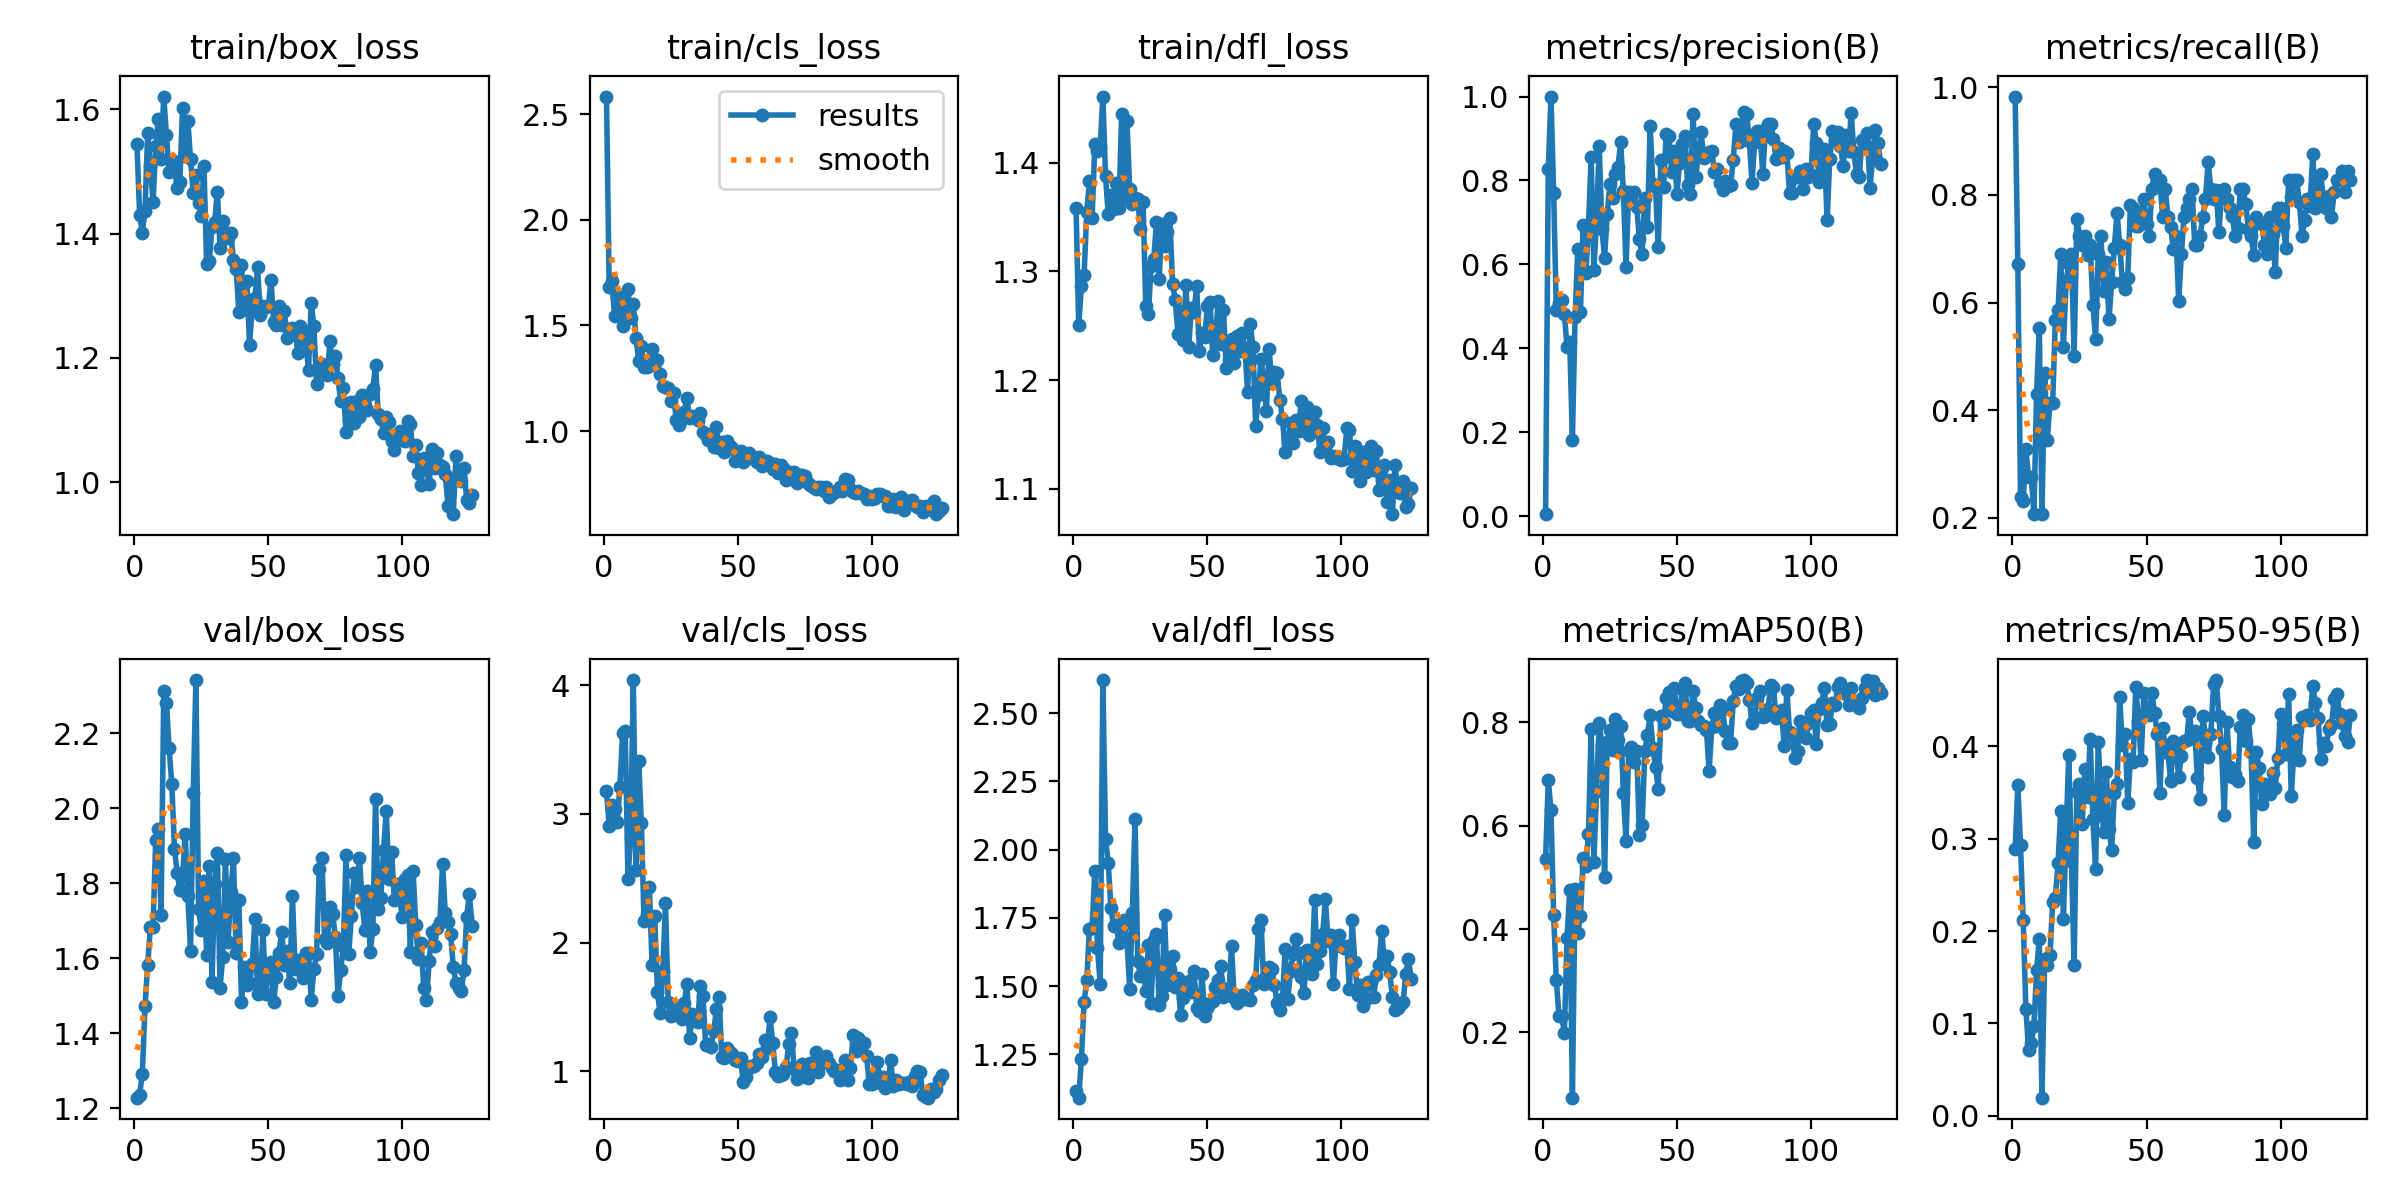

The data file committed next to this chart (first rows):
epoch, train/box_loss, train/cls_loss, train/dfl_loss, metrics/precision(B), metrics/recall(B), metrics/mAP50(B), metrics/mAP50-95(B), val/box_loss, val/cls_loss, val/dfl_loss, lr/pg0, lr/pg1, lr/pg2
1, 1.544, 2.583, 1.359, 0.00475, 0.9828, 0.5361, 0.2884, 1.229, 3.175, 1.115, 0.0002, 0.0002, 0.0002
2, 1.431, 1.684, 1.25, 0.8281, 0.6724, 0.6884, 0.3581, 1.237, 2.909, 1.092, 0.0004192, 0.0004192, 0.0004192
3, 1.401, 1.71, 1.287, 1, 0.2381, 0.631, 0.2926, 1.292, 3.067, 1.232, 0.0006375, 0.0006375, 0.0006375
4, 1.437, 1.547, 1.296, 0.7708, 0.2322, 0.427, 0.2122, 1.472, 3.035, 1.442, 0.0008549, 0.0008549, 0.0008549
5, 1.562, 1.64, 1.355, 0.4903, 0.3276, 0.3009, 0.1162, 1.582, 2.937, 1.521, 0.001071, 0.001071, 0.001071
6, 1.51, 1.589, 1.383, 0.509, 0.2759, 0.2317, 0.0711, 1.683, 3.211, 1.71, 0.001287, 0.001287, 0.001287
7, 1.451, 1.499, 1.349, 0.5157, 0.2759, 0.2324, 0.07937, 1.683, 3.624, 1.713, 0.001502, 0.001502, 0.001502
8, 1.541, 1.595, 1.417, 0.4813, 0.2069, 0.1987, 0.09721, 1.915, 3.639, 1.922, 0.001716, 0.001716, 0.001716
9, 1.585, 1.671, 1.411, 0.4034, 0.431, 0.3828, 0.1577, 1.945, 2.494, 1.641, 0.001929, 0.001929, 0.001929
10, 1.521, 1.536, 1.414, 0.4161, 0.5529, 0.4753, 0.1918, 1.716, 2.812, 1.506, 0.001964, 0.001964, 0.001964
11, 1.621, 1.603, 1.461, 0.1816, 0.2069, 0.07333, 0.01972, 2.312, 4.038, 2.621, 0.001964, 0.001964, 0.001964
12, 1.559, 1.442, 1.387, 0.4757, 0.4693, 0.4779, 0.1703, 2.279, 2.561, 2.041, 0.00196, 0.00196, 0.00196
13, 1.499, 1.334, 1.353, 0.6363, 0.3448, 0.3914, 0.1631, 2.159, 3.411, 1.952, 0.001956, 0.001956, 0.001956
14, 1.518, 1.401, 1.37, 0.4868, 0.4138, 0.4257, 0.1742, 2.064, 2.929, 1.787, 0.001953, 0.001953, 0.001953
15, 1.514, 1.304, 1.357, 0.6945, 0.4138, 0.5376, 0.2315, 1.891, 2.167, 1.72, 0.001948, 0.001948, 0.001948
16, 1.473, 1.305, 1.381, 0.5784, 0.5678, 0.5225, 0.2362, 1.828, 2.222, 1.723, 0.001945, 0.001945, 0.001945
17, 1.483, 1.309, 1.358, 0.6936, 0.5862, 0.5837, 0.2737, 1.781, 2.428, 1.657, 0.001941, 0.001941, 0.001941
18, 1.603, 1.387, 1.445, 0.8554, 0.6897, 0.7877, 0.3298, 1.816, 1.826, 1.722, 0.001937, 0.001937, 0.001937
19, 1.525, 1.336, 1.368, 0.5875, 0.5172, 0.5294, 0.2128, 1.932, 2.204, 1.741, 0.001933, 0.001933, 0.001933
20, 1.581, 1.334, 1.438, 0.7011, 0.6379, 0.667, 0.305, 1.765, 1.615, 1.67, 0.001929, 0.001929, 0.001929
21, 1.52, 1.269, 1.376, 0.8821, 0.6724, 0.7985, 0.3909, 1.619, 1.449, 1.49, 0.001925, 0.001925, 0.001925
22, 1.465, 1.211, 1.362, 0.6851, 0.6897, 0.7562, 0.2757, 2.04, 1.776, 1.77, 0.001921, 0.001921, 0.001921
23, 1.495, 1.21, 1.367, 0.6156, 0.5, 0.5012, 0.1635, 2.341, 2.305, 2.114, 0.001917, 0.001917, 0.001917
24, 1.45, 1.205, 1.366, 0.7206, 0.756, 0.7627, 0.3508, 1.732, 1.541, 1.593, 0.001913, 0.001913, 0.001913
25, 1.428, 1.145, 1.339, 0.7911, 0.7241, 0.7845, 0.359, 1.676, 1.43, 1.537, 0.001909, 0.001909, 0.001909
26, 1.509, 1.179, 1.364, 0.7574, 0.7069, 0.7459, 0.316, 1.805, 1.511, 1.579, 0.001905, 0.001905, 0.001905
27, 1.351, 1.051, 1.268, 0.815, 0.7241, 0.8062, 0.3749, 1.609, 1.491, 1.482, 0.001901, 0.001901, 0.001901
28, 1.357, 1.031, 1.261, 0.8331, 0.6887, 0.7665, 0.3448, 1.846, 1.472, 1.65, 0.001897, 0.001897, 0.001897
29, 1.411, 1.06, 1.305, 0.8913, 0.7066, 0.7936, 0.4079, 1.538, 1.41, 1.44, 0.001893, 0.001893, 0.001893
30, 1.419, 1.092, 1.312, 0.7757, 0.5963, 0.6634, 0.3208, 1.798, 1.529, 1.669, 0.001889, 0.001889, 0.001889
31, 1.468, 1.158, 1.345, 0.5948, 0.5316, 0.5704, 0.2672, 1.881, 1.677, 1.69, 0.001885, 0.001885, 0.001885
32, 1.377, 1.062, 1.293, 0.7736, 0.6897, 0.7451, 0.4043, 1.521, 1.26, 1.43, 0.001881, 0.001881, 0.001881
33, 1.421, 1.069, 1.343, 0.7522, 0.7241, 0.7531, 0.3446, 1.603, 1.447, 1.463, 0.001877, 0.001877, 0.001877
34, 1.403, 1.066, 1.323, 0.7714, 0.6207, 0.7235, 0.3077, 1.865, 1.393, 1.76, 0.001873, 0.001873, 0.001873
35, 1.393, 1.051, 1.336, 0.7368, 0.6756, 0.7446, 0.3725, 1.644, 1.387, 1.505, 0.001869, 0.001869, 0.001869
36, 1.401, 1.088, 1.349, 0.6609, 0.569, 0.5812, 0.3105, 1.776, 1.661, 1.563, 0.001865, 0.001865, 0.001865
37, 1.357, 0.998, 1.288, 0.6237, 0.6379, 0.6012, 0.2879, 1.866, 1.587, 1.609, 0.001861, 0.001861, 0.001861
38, 1.344, 0.9822, 1.274, 0.758, 0.7023, 0.7443, 0.3496, 1.614, 1.204, 1.496, 0.001857, 0.001857, 0.001857
39, 1.274, 0.96, 1.243, 0.6897, 0.7667, 0.7758, 0.3588, 1.756, 1.212, 1.528, 0.001853, 0.001853, 0.001853
40, 1.349, 0.9851, 1.263, 0.9302, 0.7069, 0.8145, 0.4534, 1.483, 1.189, 1.393, 0.00185, 0.00185, 0.00185
41, 1.278, 0.9257, 1.236, 0.7915, 0.6379, 0.7506, 0.4012, 1.578, 1.315, 1.458, 0.001846, 0.001846, 0.001846
42, 1.323, 1.02, 1.288, 0.7837, 0.6248, 0.7133, 0.4131, 1.528, 1.485, 1.489, 0.001842, 0.001842, 0.001842
43, 1.22, 0.9185, 1.23, 0.6409, 0.6464, 0.6721, 0.339, 1.534, 1.574, 1.517, 0.001838, 0.001838, 0.001838
44, 1.283, 0.9491, 1.266, 0.8499, 0.781, 0.8119, 0.3867, 1.583, 1.112, 1.479, 0.001834, 0.001834, 0.001834
45, 1.297, 0.8995, 1.263, 0.7843, 0.7759, 0.8, 0.3827, 1.704, 1.102, 1.556, 0.00183, 0.00183, 0.00183
46, 1.346, 0.9521, 1.287, 0.9116, 0.7414, 0.8471, 0.4641, 1.506, 1.178, 1.421, 0.001826, 0.001826, 0.001826
47, 1.269, 0.9295, 1.227, 0.907, 0.7414, 0.8586, 0.4275, 1.506, 1.147, 1.409, 0.001822, 0.001822, 0.001822
48, 1.283, 0.9207, 1.243, 0.8212, 0.7586, 0.8231, 0.3846, 1.677, 1.138, 1.544, 0.001818, 0.001818, 0.001818
49, 1.281, 0.8592, 1.24, 0.8694, 0.7931, 0.8659, 0.4575, 1.505, 1.089, 1.392, 0.001814, 0.001814, 0.001814
50, 1.283, 0.8761, 1.268, 0.7689, 0.7457, 0.816, 0.437, 1.56, 1.084, 1.419, 0.00181, 0.00181, 0.00181
51, 1.325, 0.9071, 1.272, 0.8426, 0.7241, 0.8164, 0.4338, 1.591, 1.105, 1.439, 0.001806, 0.001806, 0.001806
52, 1.258, 0.8563, 1.223, 0.8858, 0.8103, 0.8648, 0.4578, 1.484, 0.917, 1.446, 0.001802, 0.001802, 0.001802
53, 1.253, 0.8669, 1.237, 0.9069, 0.8397, 0.8763, 0.4355, 1.549, 0.9539, 1.496, 0.001798, 0.001798, 0.001798
54, 1.283, 0.8958, 1.273, 0.7881, 0.8276, 0.8022, 0.4138, 1.615, 1.027, 1.523, 0.001794, 0.001794, 0.001794
55, 1.253, 0.8742, 1.233, 0.7673, 0.8276, 0.8033, 0.3495, 1.671, 1.038, 1.575, 0.00179, 0.00179, 0.00179
56, 1.275, 0.8762, 1.265, 0.9594, 0.7586, 0.8617, 0.4201, 1.583, 1.038, 1.46, 0.001786, 0.001786, 0.001786
57, 1.232, 0.8558, 1.211, 0.8089, 0.8103, 0.8285, 0.3999, 1.62, 1.065, 1.49, 0.001782, 0.001782, 0.001782
58, 1.243, 0.878, 1.218, 0.8635, 0.7586, 0.8035, 0.3923, 1.533, 1.137, 1.474, 0.001778, 0.001778, 0.001778
59, 1.249, 0.837, 1.238, 0.9147, 0.7401, 0.7957, 0.3625, 1.766, 1.113, 1.646, 0.001774, 0.001774, 0.001774
60, 1.246, 0.8601, 1.216, 0.8529, 0.7, 0.7941, 0.4052, 1.571, 1.24, 1.457, 0.00177, 0.00177, 0.00177
... 66 more rows
